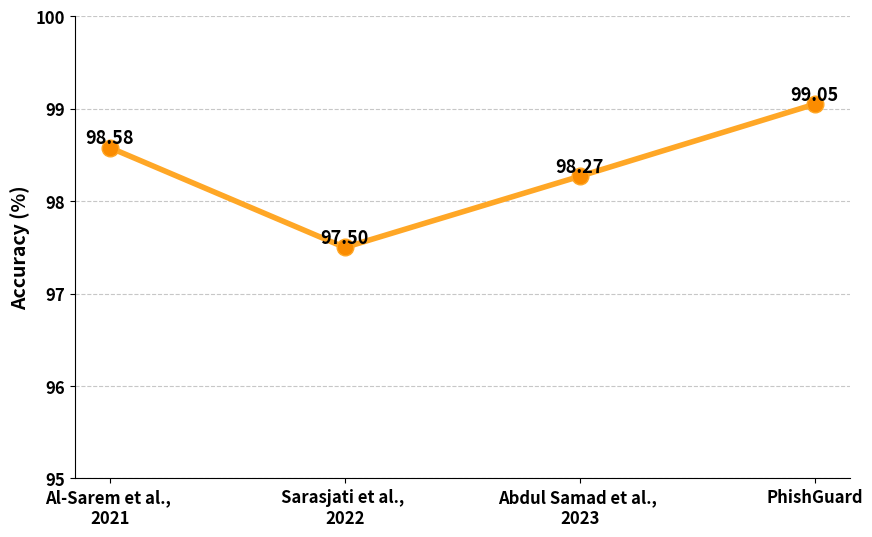

Reproduce this figure in Python.
# Written by Ovi
# Date: 2024-09-13
# This script generates a line chart comparing PhishGuard with other models from various studies using orange shades for the line and markers.

import matplotlib.pyplot as plt

# Step 1: Define the models and their corresponding accuracies
models = ['Al-Sarem et al., \n2021', 'Sarasjati et al., \n2022', 'Abdul Samad et al., \n2023', 'PhishGuard']
accuracies = [98.58, 97.50, 98.27, 99.05]

# Step 2: Create the plot with orange shades for the line and markers
plt.figure(figsize=(10, 6))
# Use an orange shade for the line and a darker orange for the markers
plt.plot(models, accuracies, marker='o', linestyle='-', color='#FFA726', markerfacecolor='#FB8C00', markersize=12, linewidth=4)

# Step 3: Annotate each point with its value (using bold font for annotations)
for i, (model, acc) in enumerate(zip(models, accuracies)):
    plt.text(i, acc, f'{acc:.2f}', fontsize=13, ha='center', va='bottom', fontweight='bold', color='black')

# Step 4: Customize the plot

plt.xlabel('', fontsize=14, fontweight='bold', color='black')
plt.ylabel('Accuracy (%)', fontsize=14, fontweight='bold', color='black')
plt.ylim(95, 100)  # Set y-axis limit from 95 to 100
plt.yticks(range(95, 101, 1), fontsize=12, fontweight='bold', color='black')
plt.xticks(fontsize=12, fontweight='bold', color='black')

# Remove the top and right border (spines)
plt.gca().spines['top'].set_visible(False)
plt.gca().spines['right'].set_visible(False)

# Add a light grid for better visibility
plt.grid(True, axis='y', linestyle='--', alpha=0.7)

# Step 5: Save the figure
plt.savefig('comparative_analysis_dataset1_orange_black.png', dpi=300, bbox_inches='tight')

# Display the plot
plt.show()

print("Figure saved as 'comparative_analysis_dataset1_orange_black.png'")